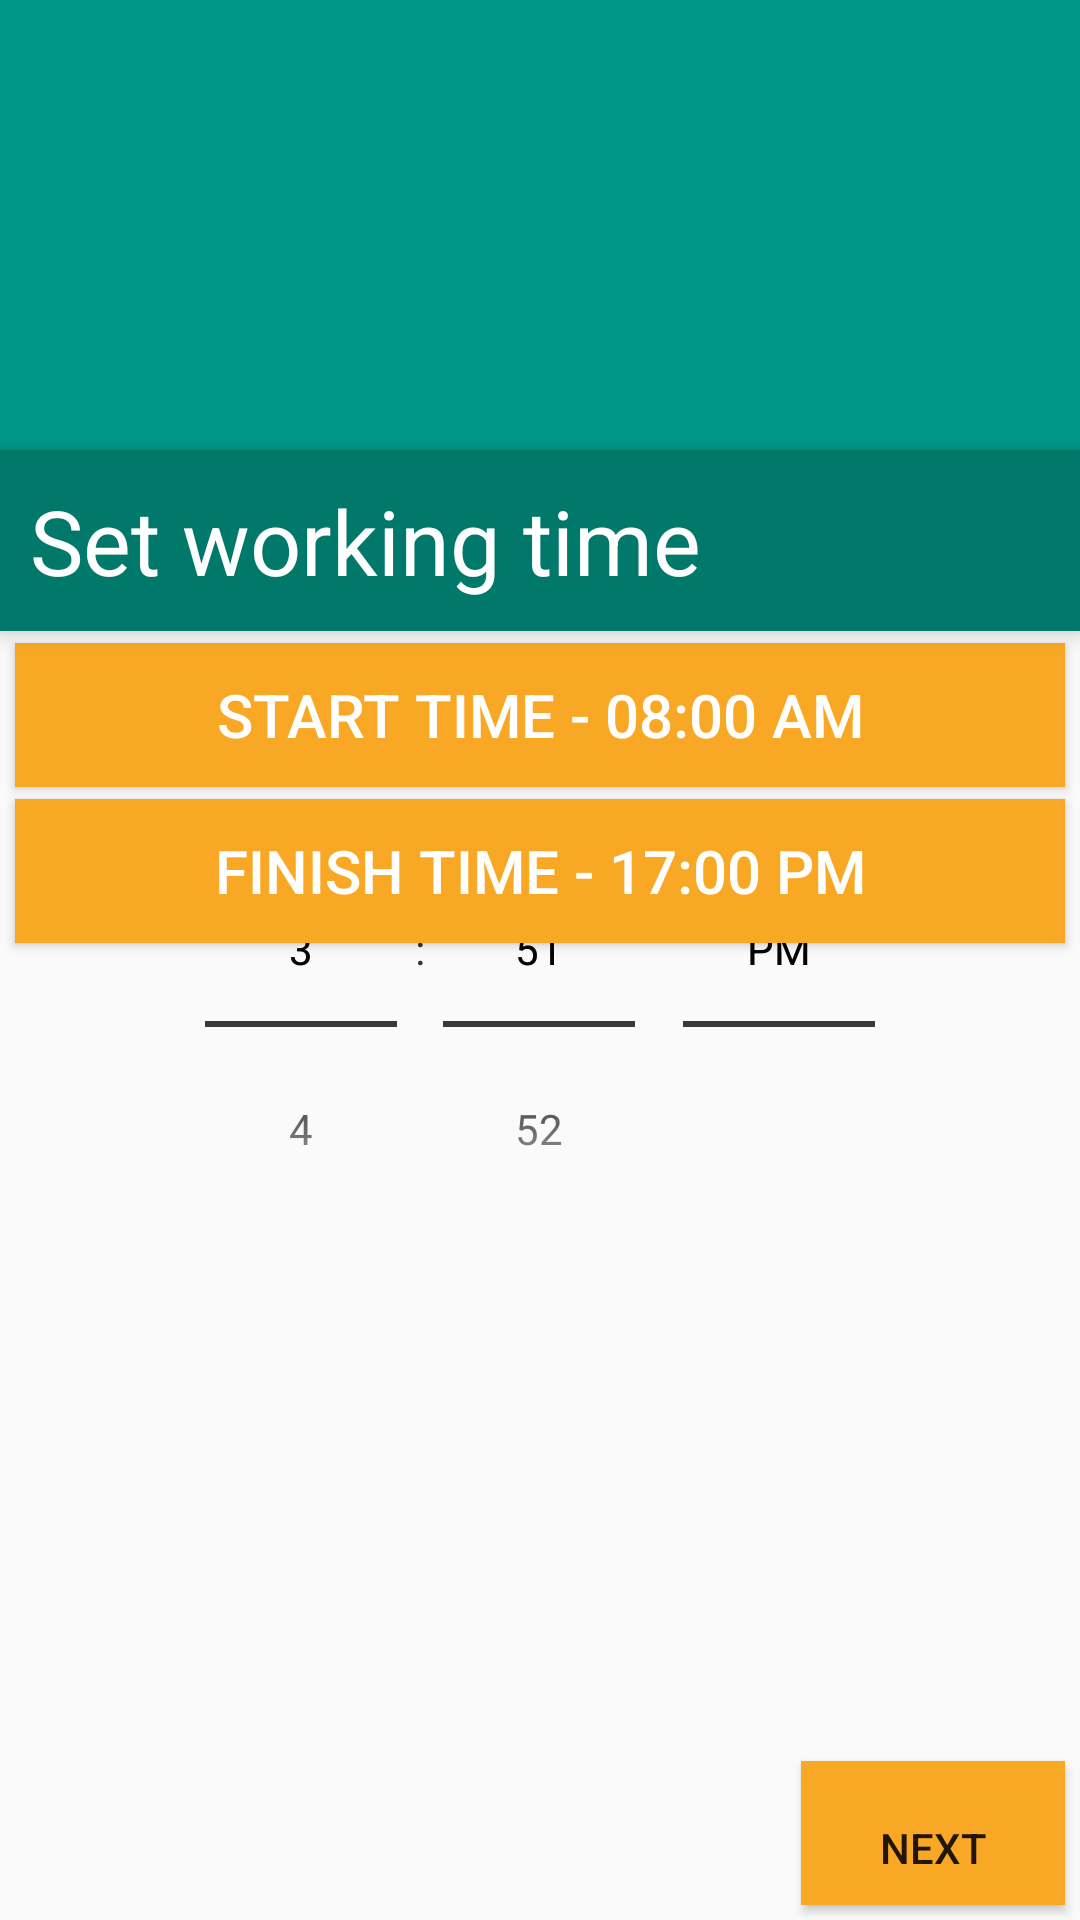

Write the Android layout XML for this screen, with the resource values it uses.
<!-- AndroidManifest.xml: application theme Theme.AppCompat.Light.NoActionBar.FullScreen -->
<!-- res/layout/set_time_fragment.xml -->
<?xml version="1.0" encoding="utf-8"?>
<LinearLayout xmlns:android="http://schemas.android.com/apk/res/android"
    android:orientation="vertical"
    android:id="@+id/time_setting_fragment"
    android:layout_width="match_parent"
    android:layout_height="match_parent">
    
    

    <android.support.v7.widget.Toolbar
        android:layout_width="match_parent"
        android:layout_height="150dp"
        android:id="@+id/time_setting_toolbar"
        android:background="@color/primary"
        android:elevation="2dp"
        android:title="">

        <LinearLayout
            android:layout_width="match_parent"
            android:layout_height="match_parent"
            android:orientation="vertical"
            android:gravity="bottom|right"
            android:layout_marginBottom="20dp"
            android:layout_marginRight="20dp">

            <ImageView
                android:layout_width="100dp"
                android:layout_height="100dp"
                android:background="@drawable/alarm_toolbar"
                android:elevation="4dp"
                />
        </LinearLayout>


    </android.support.v7.widget.Toolbar>

    <TextView
        android:layout_width="match_parent"
        android:layout_height="wrap_content"
        android:text="Set working time"
        android:textSize="30dp"
        android:background="@color/primary_dark"
        android:padding="10dp"
        android:textColor="#ffffff"
        android:elevation="4dp"/>

    
    
    

    <RelativeLayout
        android:layout_width="match_parent"
        android:layout_height="match_parent"
        android:orientation="vertical">

        <Button
            android:id="@+id/start_time_label"
            android:layout_width="match_parent"
            android:layout_height="wrap_content"
            android:text="START TIME - 08:00 AM"
            android:textColor="#ffffff"
            android:background="@color/accent"
            android:textSize="20dp"
            android:padding="10dp"
            android:layout_marginTop="4dp"
            android:layout_marginLeft="5dp"
            android:layout_marginRight="5dp"/>

        <LinearLayout
            android:id="@+id/start_time_linear"
            android:layout_width="match_parent"
            android:layout_height="220dp"
            android:orientation="vertical">

            <TimePicker
                android:id="@+id/start_time_picker"
                android:layout_width="match_parent"
                android:layout_height="wrap_content"
                android:timePickerMode="spinner"
                android:layout_marginLeft="20dp"
                android:layout_marginRight="20dp"
                ></TimePicker>

        </LinearLayout>


        <Button
            android:layout_below="@id/start_time_label"
            android:id="@+id/finish_time_label"
            android:layout_width="match_parent"
            android:layout_height="wrap_content"
            android:text="FINISH TIME - 17:00 PM"
            android:textColor="#ffffff"
            android:background="@color/accent"
            android:textSize="20dp"
            android:padding="10dp"
            android:layout_marginTop="4dp"
            android:layout_marginLeft="5dp"
            android:layout_marginRight="5dp"/>

        <LinearLayout
            android:layout_width="match_parent"
            android:layout_height="wrap_content"
            android:orientation="vertical"
            android:id="@+id/finish_time_linear">

            <TimePicker
                android:id="@+id/finish_time_picker"
                android:layout_width="match_parent"
                android:layout_height="wrap_content"
                android:timePickerMode="spinner"
                android:layout_marginLeft="20dp"
                android:layout_marginRight="20dp"
                ></TimePicker>

        </LinearLayout>

        <Button
            android:id="@+id/time_next_button"
            android:paddingTop="10dp"
            android:layout_width="wrap_content"
            android:layout_height="wrap_content"
            android:layout_alignParentBottom="true"
            android:layout_alignParentRight="true"
            android:text="Next"
            android:background="@color/accent"
            android:layout_marginBottom="5dp"
            android:layout_marginRight="5dp"/>




    </RelativeLayout>


    



</LinearLayout>
<!-- resources referenced by this layout -->
<resources>
  <color name="accent">#f9a825</color>
  <color name="primary">#009688</color>
  <color name="primary_dark">#00796B</color>
  <style name="Theme.AppCompat.Light.NoActionBar.FullScreen" parent="@style/Theme.AppCompat.Light">
          <item name="windowNoTitle">true</item>
          <item name="windowActionBar">false</item>
          <item name="android:windowFullscreen">true</item>
          <item name="android:windowContentOverlay">@null</item>
      </style>
</resources>
